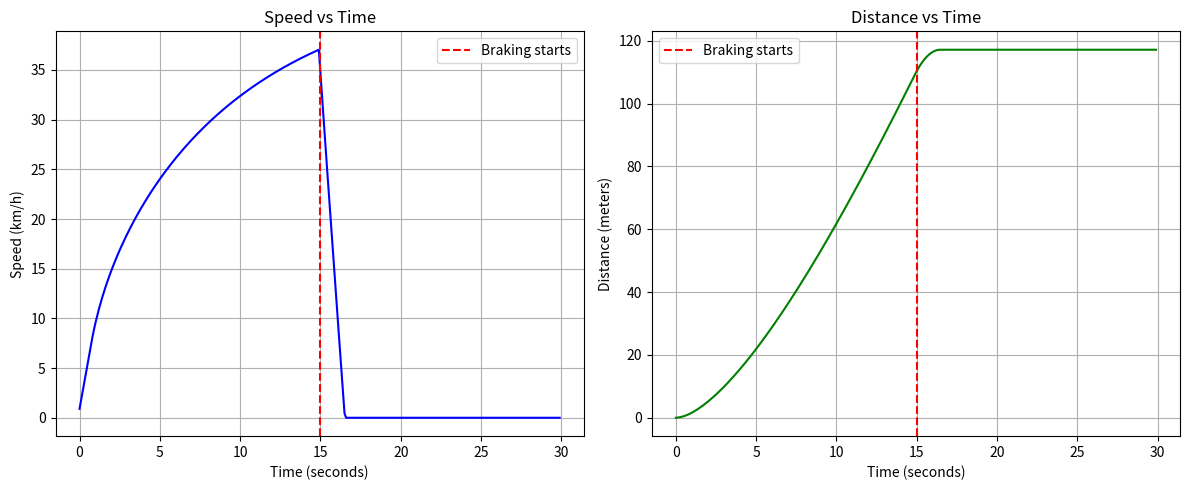

Reproduce this figure in Python.
import matplotlib
matplotlib.use('Agg')
import numpy as np
import matplotlib.pyplot as plt

print("Setup complete. Ready to simulate.")

# ── TIME SETTINGS ──────────────────────────────────────────
dt   = 0.1
time = np.arange(0, 30, dt)

# ── CAR SETTINGS ───────────────────────────────────────────
engine_power     = 400     # watts, strong cyclist
mass             = 80      # kg rider + bike
cd               = 0.88    # crouching cyclist
frontal_area     = 0.4     # m² very small
max_engine_force = 200     # Newtons
brake_force      = 500     # Newtons

# ── STARTING VALUES ────────────────────────────────────────
velocity = 0
distance = 0

# ── STORAGE ────────────────────────────────────────────────
velocities = []
distances  = []

# ── PRE-CALCULATE DRAG COEFFICIENT ─────────────────────────
drag_coefficient = 0.5 * 1.225 * cd * frontal_area

# ── SIMULATION LOOP ────────────────────────────────────────
for t in time:

    # calculate drag at current speed
    drag = drag_coefficient * velocity**2

    if t < 15:  # phase 1: accelerating
        if velocity > 0:
            engine_force = engine_power / velocity
            # cap engine force to realistic maximum
            if engine_force > max_engine_force:
                engine_force = max_engine_force
        else:
            engine_force = max_engine_force
            # car is stationary, use max force as starting push

        net_force = engine_force - drag
        # engine pushes forward, drag pushes back

    else:  # phase 2: braking
        net_force = -brake_force - drag
        # brakes and drag both push backward

    # calculate acceleration from net force
    acceleration = net_force / mass

    # update speed
    velocity = velocity + acceleration * dt

    # prevent negative velocity (car stops, doesn't reverse)
    if velocity < 0:
        velocity = 0

    # update distance
    distance = distance + velocity * dt

    # save values for graphs
    velocities.append(velocity * 3.6)  # convert m/s to km/h
    distances.append(distance)

# ── PRINT RESULTS (outside loop) ───────────────────────────
print(f"Top speed reached:      {max(velocities):.1f} km/h")
print(f"Total distance covered: {distances[-1]:.1f} meters")

# ── GRAPHS ─────────────────────────────────────────────────
plt.figure(figsize=(12, 5))

plt.subplot(1, 2, 1)
plt.plot(time, velocities, color='blue')
plt.title("Speed vs Time")
plt.xlabel("Time (seconds)")
plt.ylabel("Speed (km/h)")
plt.axvline(x=15, color='red', linestyle='--', label='Braking starts')
plt.legend()
plt.grid(True)

plt.subplot(1, 2, 2)
plt.plot(time, distances, color='green')
plt.title("Distance vs Time")
plt.xlabel("Time (seconds)")
plt.ylabel("Distance (meters)")
plt.axvline(x=15, color='red', linestyle='--', label='Braking starts')
plt.legend()
plt.grid(True)

plt.tight_layout()
plt.savefig('car_simulation(bicycle).png', dpi=150)
print("Graph saved as car_simulation(bicycle).png")
